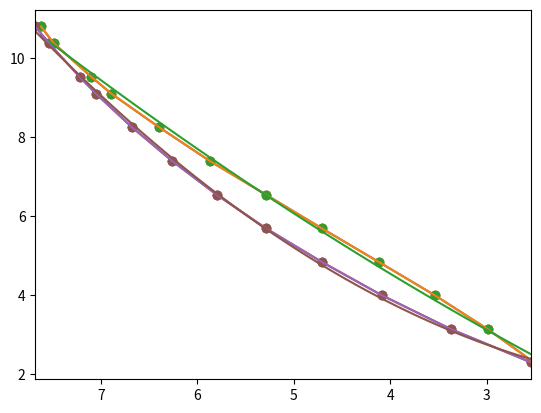

The matplotlib source for this figure:
import matplotlib.pyplot as plt
import numpy as np
from numpy import transpose
from numpy.linalg import inv
import random

random.seed(2019)
print("\n\n\n\n\n\n\n\n\n\n\n\n\n\n\n\n\n\n\n\n\n\n\n\n\n\n\n\n\n\n\n\n\n\n\n\n\n\n\n\n\n")

def poly_best_fit(x, y, power=2, invert_x=False):
	"""

	:param x: The graph X points
	:param y: THe graph Y points
	:param power: Find best fit by adjusting the number of coefficients: b_1 + b_2x^1 + b_3x^2 + ... + b_power*x^power = y
	:param invert_x: If the graph has down slope you can graphically invert X axis (does not affect calculations)
	:return:
	"""
	# Scatter plot
	plt.scatter(x, y)
	if invert_x:
		plt.xlim(max(x), min(x))
	plt.show()

	# Create X matrix
	X = np.empty((len(x), power + 1))
	# Fill X matrix
	for i, row in enumerate(X):
		for j in range(power + 1):
			X[i, j] = x[i] ** j

	XT = transpose(X)

	# solve for b (y = b0 + b1*x + b2*x^2 + b3*x^3 + ... )
	# I intentionally did it in multiple lines os I can inspect each step.
	XdotXT = np.dot(XT, X)
	inv_XdotXT = inv(XdotXT)
	_abc = np.dot(inv_XdotXT, XT)
	b = np.dot(_abc, y)

	x_reg = np.linspace(x[0], x[-1], num=100)

	# we'll use the values contained in b to calculate y (y = b0 + b1*x + b2*x^2 + b3*x^3 + ... )
	y_reg = np.empty((1, 100))  # create empty y set
	for i in range(100):  # fill it up:
		y_reg[0, i] = 0
		for j in range(power + 1):  # y_reg is the sum of the power coefficient * x to that power
			y_reg[0, i] += b[j] * x_reg[i] ** j

	# Scatter plot + Graph line plot
	plt.scatter(x, y)
	plt.plot(x, y)
	if invert_x:
		plt.xlim(max(x), min(x))
	plt.show()

	# Scatter plot + Graph line plot + Polynomial Best Fit plot
	plt.scatter(x, y)
	plt.plot(x, y)
	plt.plot(x_reg, y_reg[0])
	if invert_x:
		plt.xlim(max(x), min(x))
	plt.show()


# Set 1
set1_x = np.array([2.51, 2.99, 3.54, 4.12, 4.71, 5.29, 5.87, 6.4, 6.89, 7.1, 7.49, 7.62])
set1_y = np.array([2.3, 3.14, 4, 4.84, 5.69, 6.54, 7.39, 8.25, 9.09, 9.52, 10.37, 10.79])
#x = np.array([2.51, 4.71, 6.4])
#y = np.array([2.3, 5.69, 8.25])

# Set 2
set2_x = [7.68, 7.54, 7.22, 7.05, 6.68, 6.26, 5.8, 5.29, 4.71, 4.09, 3.37, 2.54]
set2_y = [10.79, 10.37, 9.52, 9.09, 8.25, 7.39, 6.54, 5.69, 4.84, 4, 3.14, 2.3]

poly_best_fit(set1_x, set1_y)
poly_best_fit(set2_x, set2_y, invert_x=True)

